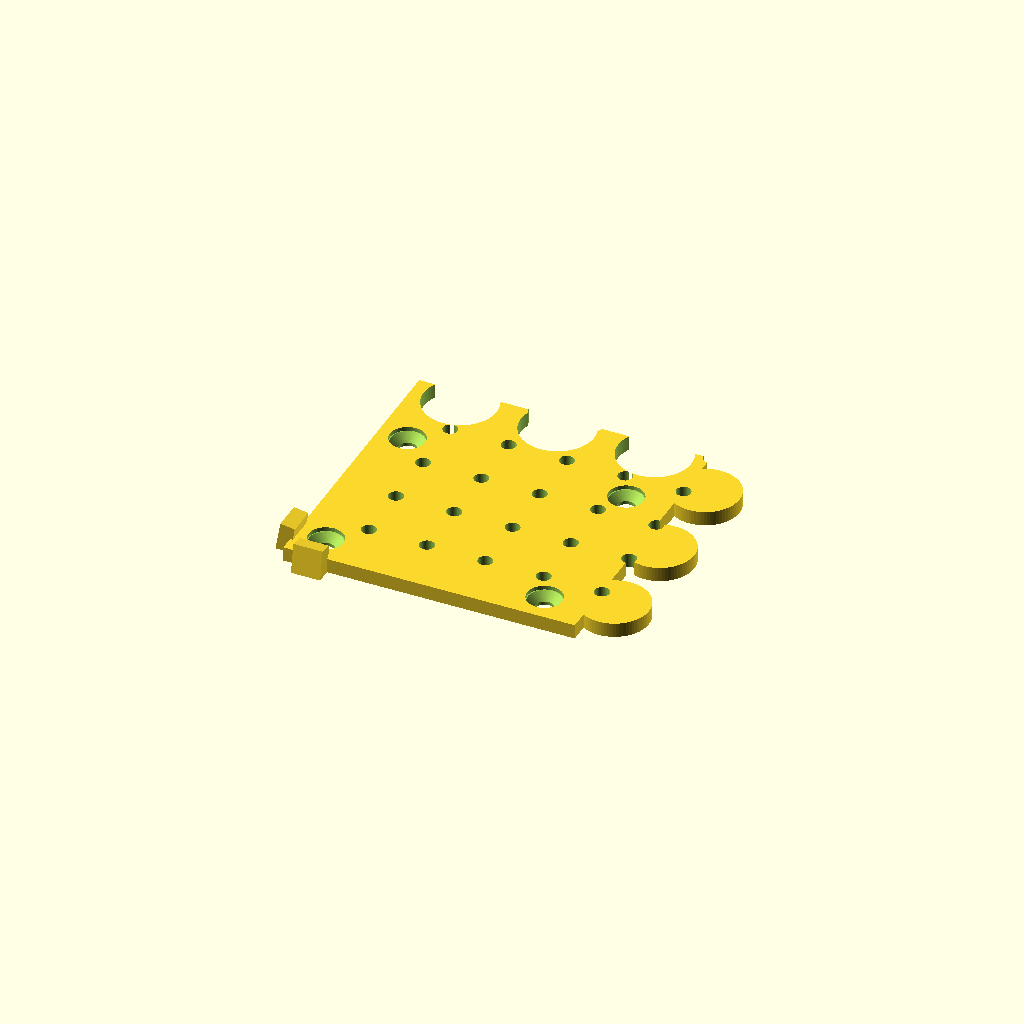
Cell 1: rendered with the file's own defaults.
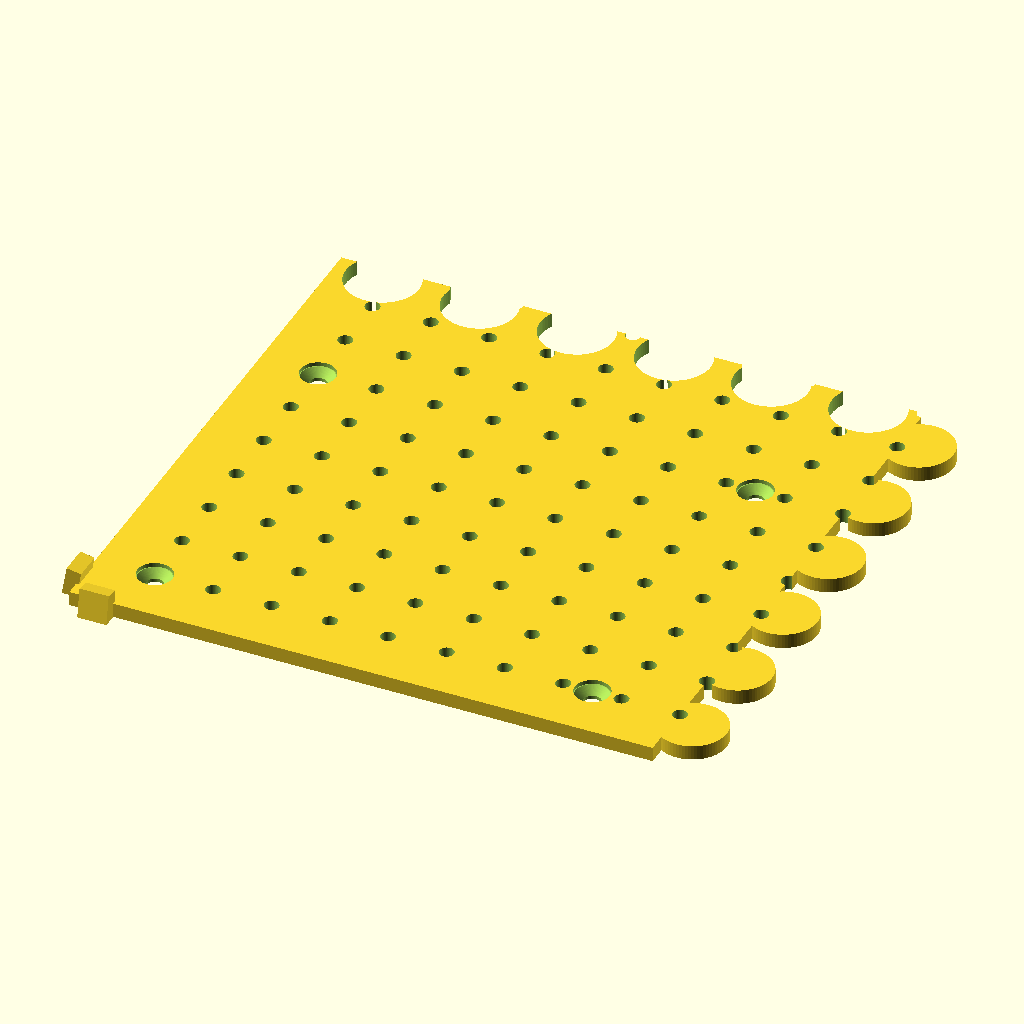
Cell 2 — Tamano set to 200, the other parameters unchanged.
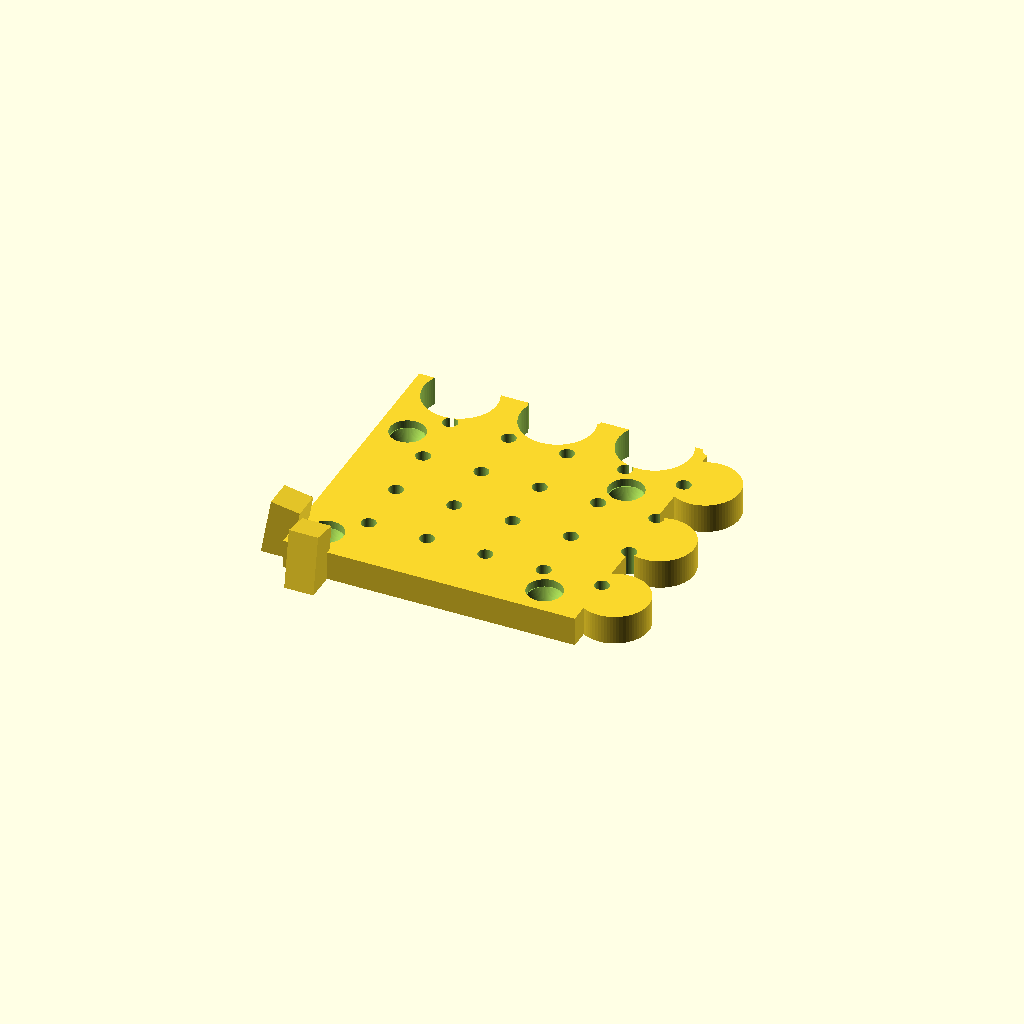
Cell 3: Altura = 10 (everything else at default).
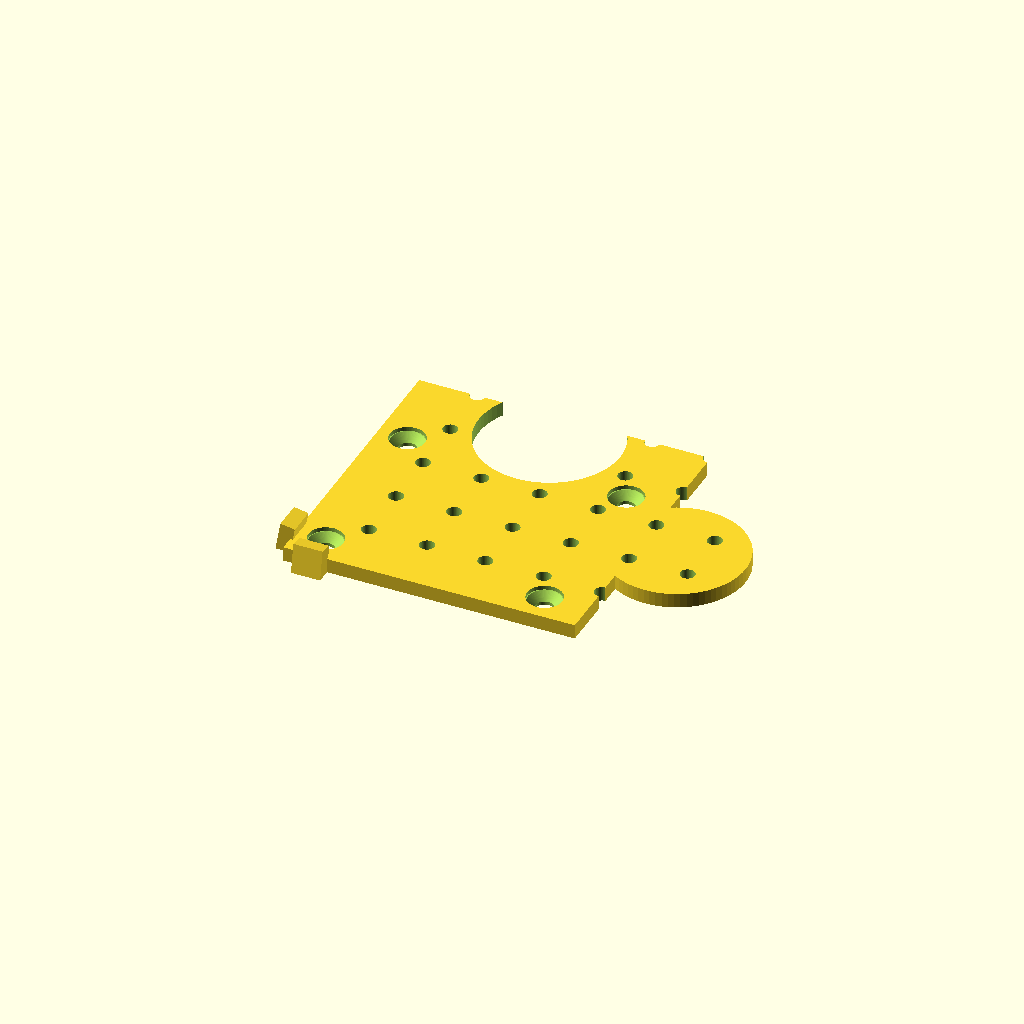
Cell 4: the same model with Diametro = 47.
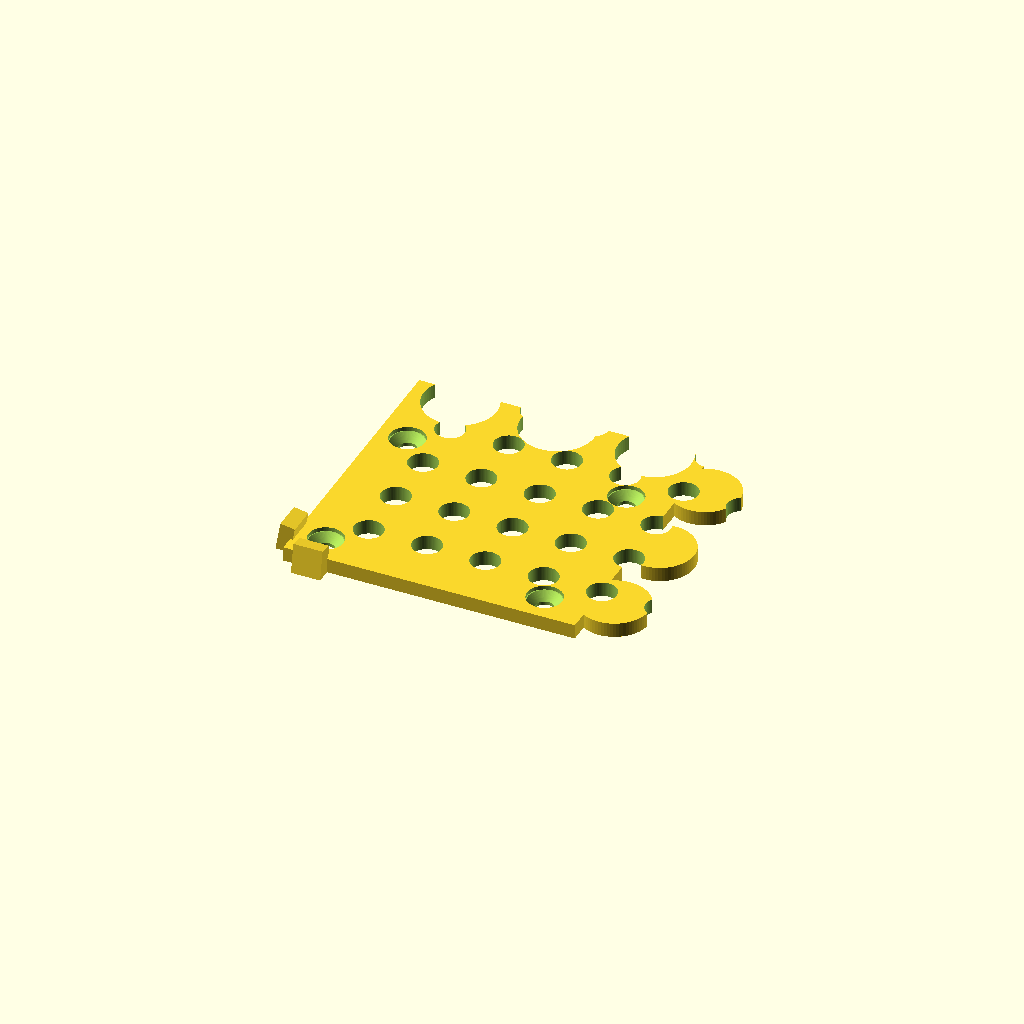
Cell 5: DiametroAgujeros = 10 (everything else at default).
All cells are drawn from one camera (rotation 55°, 0°, 25°, orthographic, colour scheme Cornfield), so only the parameter changes between them.
The OpenSCAD source (Herramientas/SoporteCamaCNC.scad):
$fn=75;

Tamano=100;  // Lado del cuadrado
Altura=5;   // Altura del plato en mm
Diametro=23.5; // Diametro del circulo del enganche del puzzle
DistanciaAgujeros = 20;
DiametroAgujeros = 5;
LargoTope=10;



module SoporteCNC(){

    union(){
        difference(){
            Base(); // La base en forma de rompecabezas
            TodosLosAgujeros(); //Todos los agujeros
        }
        Bordes(); // Los bordes con los topes
    }
}

module Bordes(){
    difference(){
        union(){
            translate([-Tamano/2+LargoTope/2, -Tamano/2-Altura,-Altura/2])
                rotate([-10,0,0])
                cube([LargoTope, Altura, 2*Altura]);
            translate([-Tamano/2-Altura,-Tamano/2+LargoTope/2, -Altura/2])
                rotate([0,10,0])
                cube([Altura, LargoTope, 2*Altura]);
        }
        translate([-Altura,-Altura,-Altura])
            cube([Tamano, Tamano, Altura],center=true);
    }
}

module TodosLosAgujeros(){
    union(){
        Ajugeros();
        AjugerosAgarre();
    }
}

module AjugeroAgarre(){
    union(){
        translate([0,0,-Altura/4])
            cylinder(h=Altura/2*1.1,r=3, center=true);

        //translate([0,0,Altura/4])
            cylinder(h=Altura/2*1.1,r1=3, r2=6, center=true);
        translate([0,0,Altura/2])
            cylinder(h=Altura/2*1.1,r=6, center=true);
    }
}

module AjugerosAgarre(){
    DistanciaAAy = 0.6*Tamano;
    DistanciaAAx = 0.75*Tamano;
    OffsetAA = 0.1*Tamano;
    union(){
        for (i = [ 0: 1]){
            for ( j= [0: 1]){
                translate([-Tamano/2 + OffsetAA + i*DistanciaAAx , -Tamano/2 + OffsetAA + j*DistanciaAAy, 0])
                    AjugeroAgarre();
            }
        }

    }
}
module Ajugeros(){
    Offset = 0*Tamano;
    t_NAguj=Tamano/DistanciaAgujeros ;
    NAguj = t_NAguj - t_NAguj%1;
    echo("NAguj = ");
    echo(NAguj);

    union(){
        for (i = [ 1: NAguj+1]){
            for ( j= [1: NAguj+1]){
                translate([-Tamano/2 + Offset + i*DistanciaAgujeros , -Tamano/2 + Offset + j*DistanciaAgujeros, 0])
                    cylinder(h=Altura*1.1, r=DiametroAgujeros/2,center=true);
            }
        }

    }
}
module Base(Diametro=Diametro, Altura=Altura, Tamano = Tamano){


    difference(){
        union(){
            cube([Tamano, Tamano, Altura],center=true);
            Cilindros(Diametro=Diametro, Altura=Altura, AnchoTotal = Tamano, Offset = Diametro/4);
            //:w
        }
        DiametroAgujero = Diametro+1.5;
        rotate([0,0,90])
        Cilindros(Diametro=(DiametroAgujero), Altura=1.1*Altura, AnchoTotal = Tamano, Offset = -Diametro/4 + 0.4);
    }
    echo("test");
    
}

module Cilindros(Diametro=Diametro, Altura=Altura, AnchoTotal=Tamano, Offset=0){
    t_NCils=AnchoTotal/Diametro*0.75 ;
    NCils = t_NCils - t_NCils%1;
    echo("NCils");
    echo(NCils);

    Spacing = AnchoTotal/NCils;

    union(){
        for (i = [0 : NCils-1] ){
            echo(i);
            translate([AnchoTotal/2+Offset, -AnchoTotal/2+Spacing/2+i*Spacing, 0])
                cylinder(h=Altura, r=Diametro/2,center=true);

        }
    }
    echo("test");
    echo(NCils);
    
    
}

SoporteCNC();
Customizer parameters (derived from the source; name, type, default, range or options):
Tamano: number, default 100
Altura: number, default 5
Diametro: number, default 23.5
DistanciaAgujeros: number, default 20
DiametroAgujeros: number, default 5
LargoTope: number, default 10
